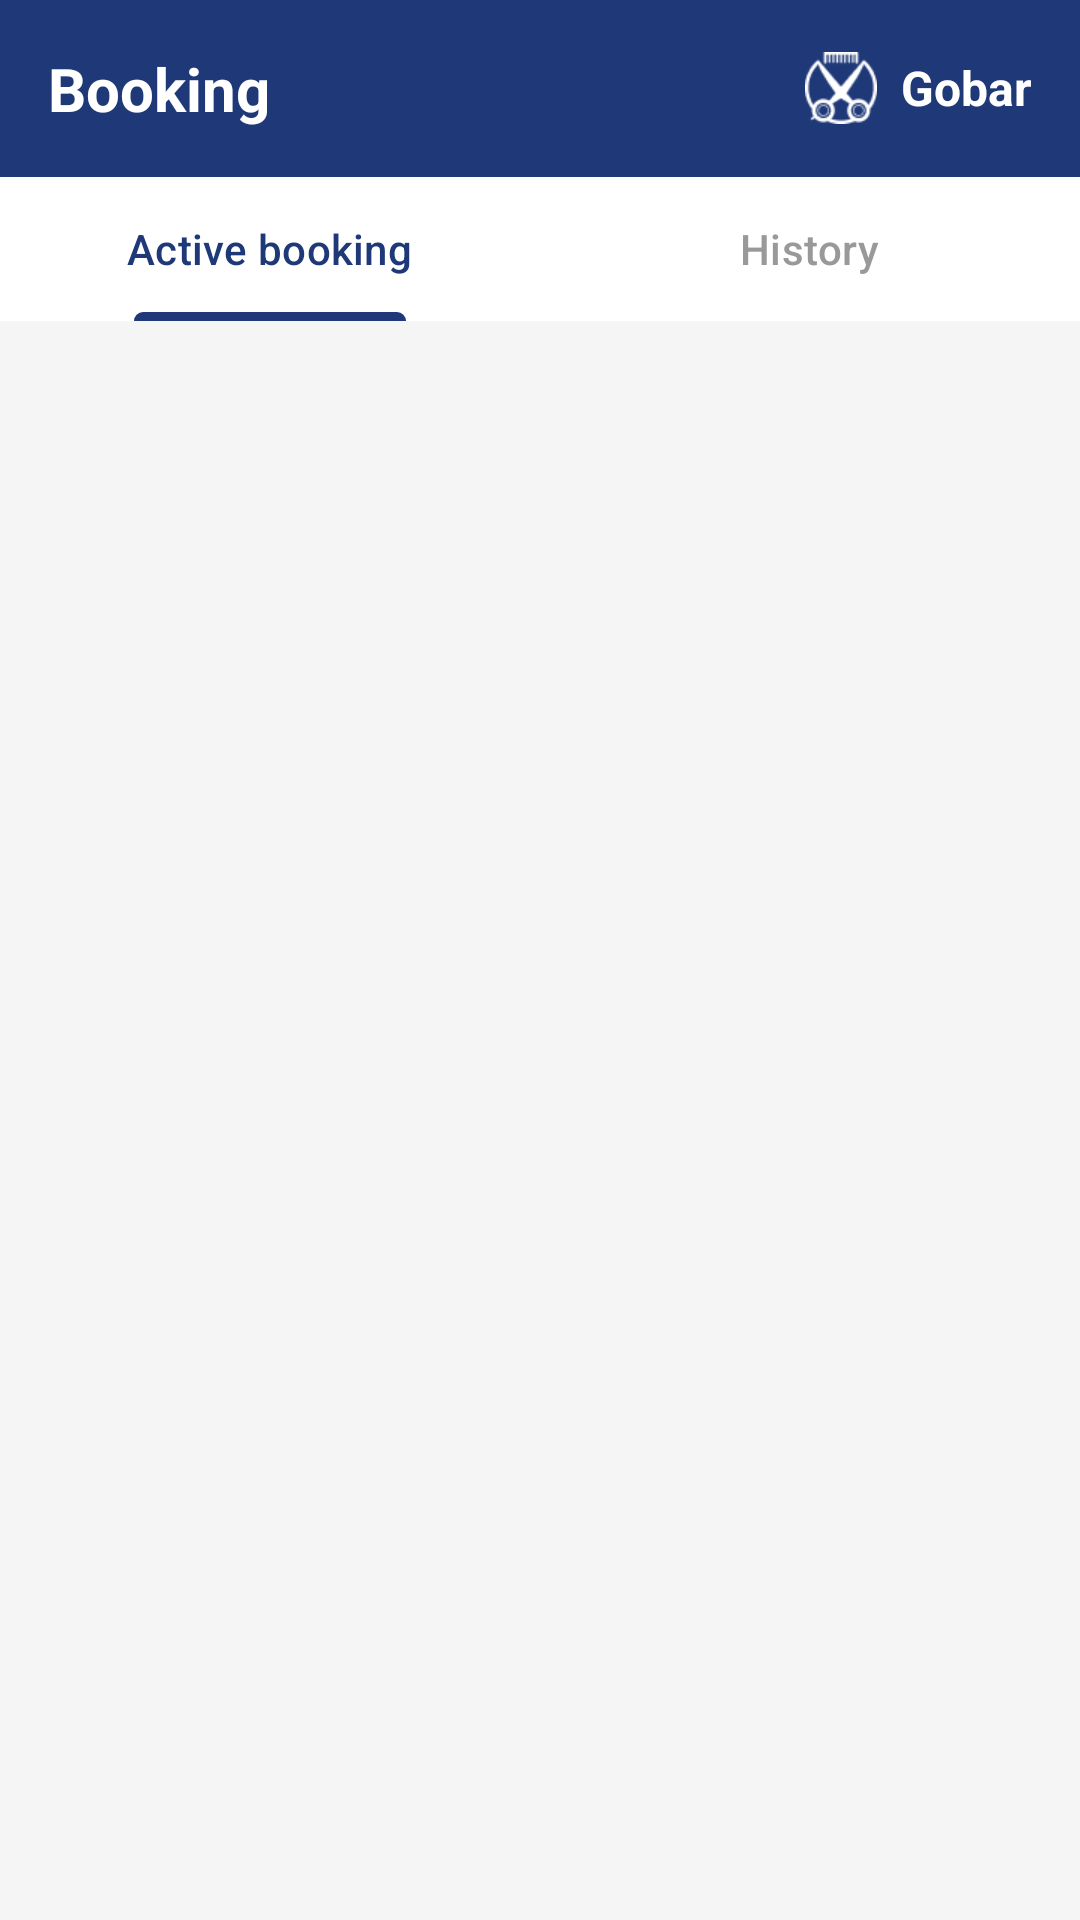

This screen was rendered from an Android layout file. Write that file and the resources it references.
<!-- AndroidManifest.xml: application theme Theme.GoBarBD -->
<!-- res/layout/fragment_booking.xml -->
<?xml version="1.0" encoding="utf-8"?>
<LinearLayout xmlns:android="http://schemas.android.com/apk/res/android"
    xmlns:app="http://schemas.android.com/apk/res-auto"
    xmlns:tools="http://schemas.android.com/tools"
    android:layout_width="match_parent"
    android:layout_height="match_parent"
    android:orientation="vertical"
    android:background="#F5F5F5"
    tools:context=".BookingFragment">

    
    <RelativeLayout
        android:layout_width="match_parent"
        android:layout_height="wrap_content"
        android:background="#1E3878"
        android:padding="16dp">

        
        <TextView
            android:id="@+id/txtTitle"
            android:layout_width="wrap_content"
            android:layout_height="wrap_content"
            android:text="Booking"
            android:textColor="#FFFFFF"
            android:textSize="20sp"
            android:textStyle="bold"
            android:layout_centerVertical="true" />

        
        <LinearLayout
            android:layout_width="wrap_content"
            android:layout_height="wrap_content"
            android:orientation="horizontal"
            android:layout_alignParentEnd="true"
            android:layout_centerVertical="true"
            android:gravity="center_vertical">

            <ImageView
                android:layout_width="24dp"
                android:layout_height="24dp"
                android:src="@drawable/ic_logo"
                app:tint="#FFFFFF"
                android:layout_marginEnd="8dp" />

            <TextView
                android:layout_width="wrap_content"
                android:layout_height="wrap_content"
                android:text="Gobar"
                android:textColor="#FFFFFF"
                android:textSize="16sp"
                android:textStyle="bold" />

        </LinearLayout>

    </RelativeLayout>

    
    <com.google.android.material.tabs.TabLayout
        android:id="@+id/tabLayout"
        android:layout_width="match_parent"
        android:layout_height="wrap_content"
        android:background="#FFFFFF"
        app:tabMode="fixed"
        app:tabGravity="fill"
        app:tabTextColor="#999999"
        app:tabSelectedTextColor="#1E3878"
        app:tabIndicatorColor="#1E3878"
        app:tabIndicatorHeight="3dp">

        <com.google.android.material.tabs.TabItem
            android:layout_width="wrap_content"
            android:layout_height="wrap_content"
            android:text="Active booking" />

        <com.google.android.material.tabs.TabItem
            android:layout_width="wrap_content"
            android:layout_height="wrap_content"
            android:text="History" />

    </com.google.android.material.tabs.TabLayout>

    
    <androidx.viewpager2.widget.ViewPager2
        android:id="@+id/viewPager"
        android:layout_width="match_parent"
        android:layout_height="0dp"
        android:layout_weight="1" />

</LinearLayout>
<!-- resources referenced by this layout -->
<resources>
  <!-- drawable ic_logo: png bitmap (drawable, 1334 bytes) -->
  <style name="Theme.GoBarBD" parent="Base.Theme.GoBarBD" />
  <style name="Base.Theme.GoBarBD" parent="Theme.Material3.DayNight.NoActionBar">
          
          
      </style>
</resources>
